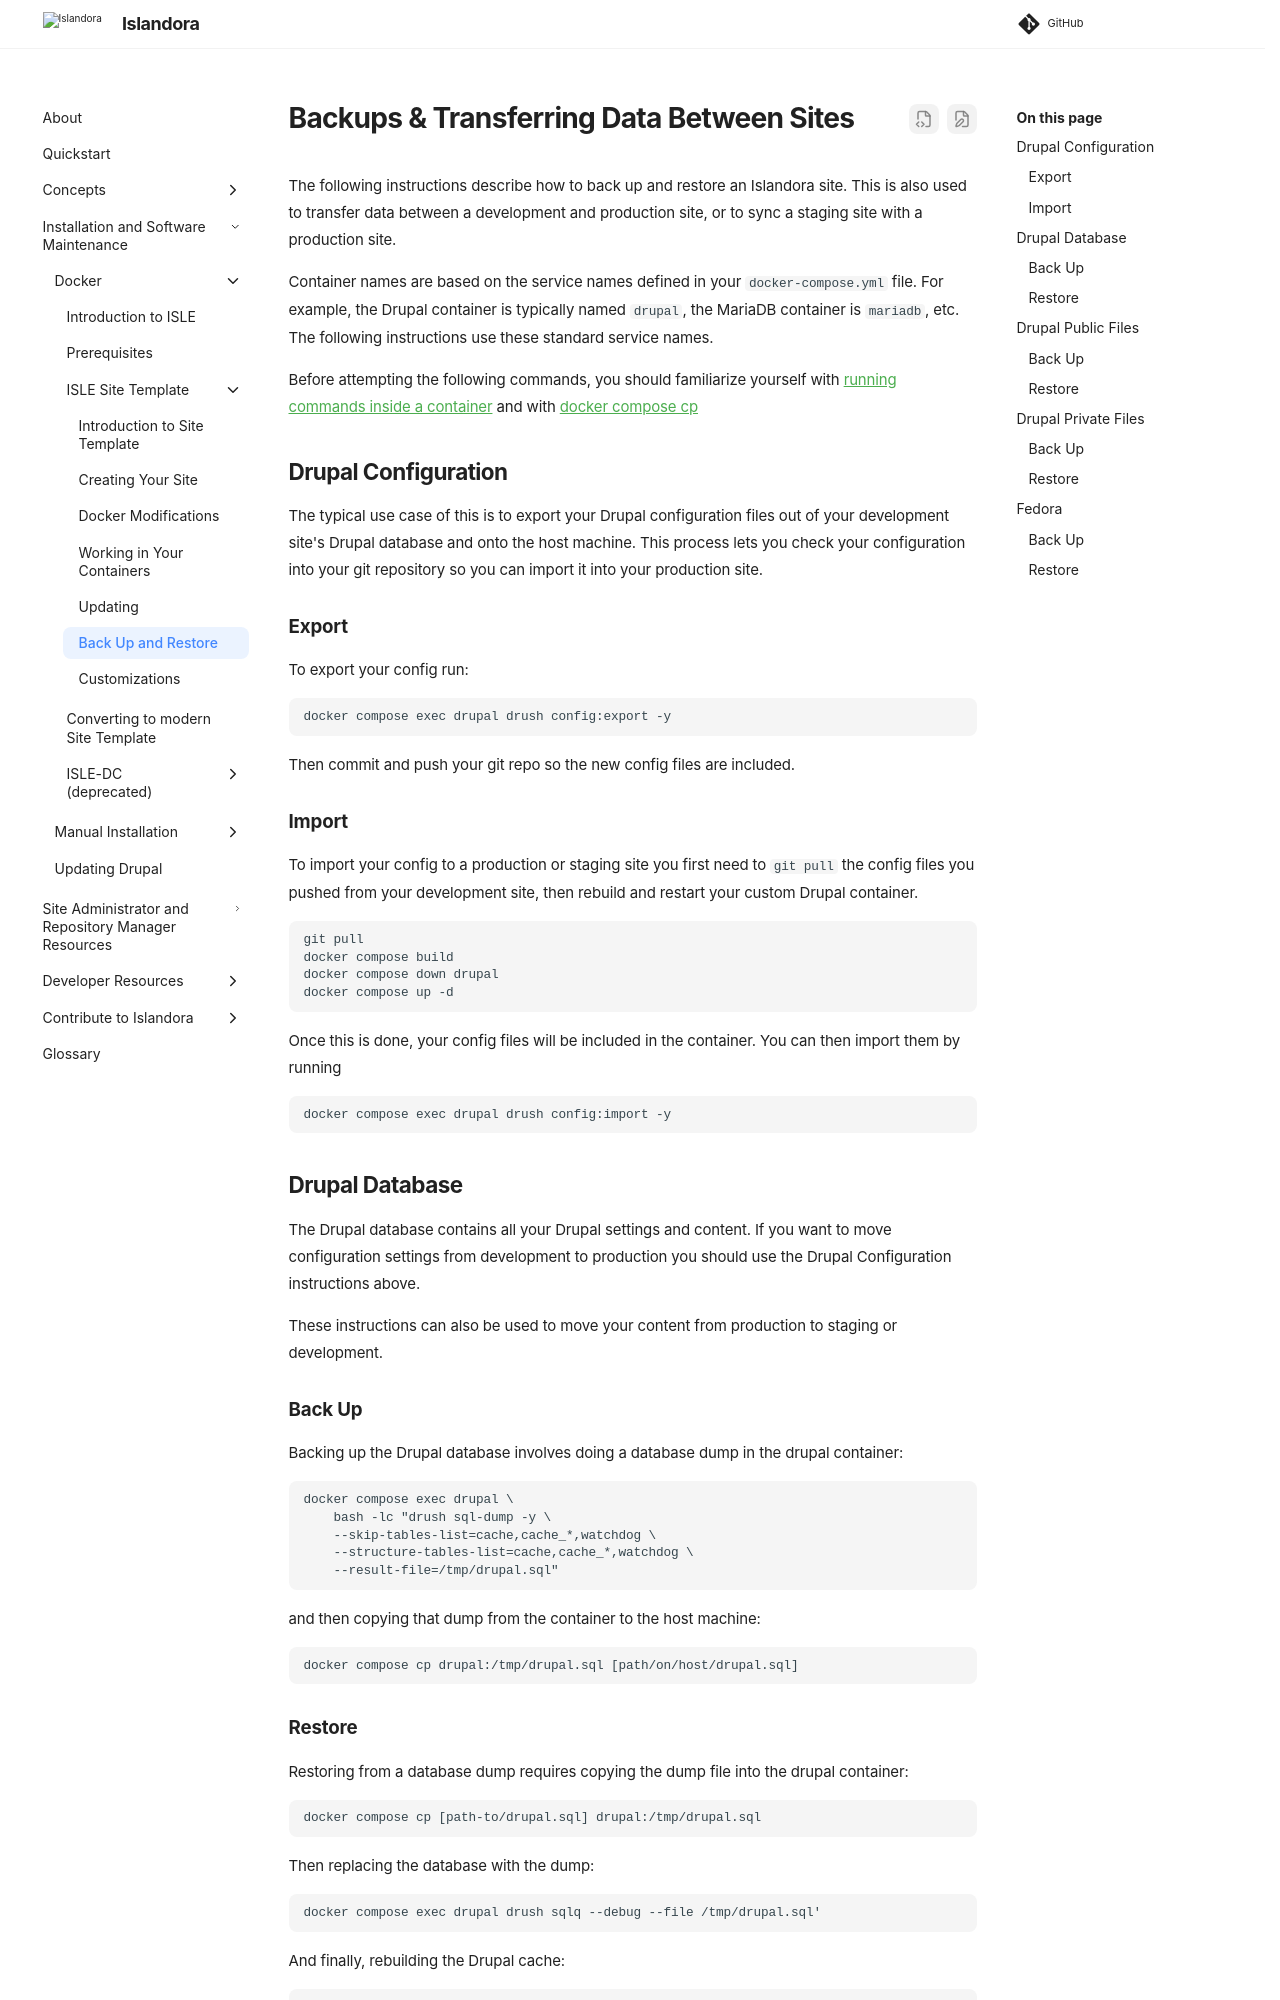

repository: Islandora/documentation · page: pr-preview/pr-2438/installation/docker/site-template/backup/index.html · generator: mkdocs

# Backups & Transferring Data Between Sites

The following instructions describe how to back up and restore an Islandora site. This is also used to transfer data between a development and production site, or to sync a staging site with a production site.

Container names are based on the service names defined in your `docker-compose.yml` file. For example, the Drupal container is typically named `drupal`, the MariaDB container is `mariadb`, etc. The following instructions use these standard service names.

Before attempting the following commands, you should familiarize yourself with [running commands inside a container](/documentation/installation/docker/site-template/containers.md) and with [docker compose cp](https://docs.docker.com/reference/cli/docker/compose/cp/)


## Drupal Configuration

The typical use case of this is to export your Drupal configuration files out of your development site's Drupal database and onto the host machine. This process lets you check your configuration into your git repository so you can import it into your production site.


### Export

To export your config run:

```
docker compose exec drupal drush config:export -y
```

Then commit and push your git repo so the new config files are included.


### Import

To import your config to a production or staging site you first need to `git pull` the config files you pushed from your development site, then rebuild and restart your custom Drupal container.

```
git pull
docker compose build
docker compose down drupal
docker compose up -d
```

Once this is done, your config files will be included in the container. You can then import them by running

```
docker compose exec drupal drush config:import -y
```


## Drupal Database

The Drupal database contains all your Drupal settings and content. If you want to move configuration settings from development to production you should use the Drupal Configuration instructions above.

These instructions can also be used to move your content from production to staging or development.


### Back Up

Backing up the Drupal database involves doing a database dump in the drupal container:

```
docker compose exec drupal \
    bash -lc "drush sql-dump -y \
    --skip-tables-list=cache,cache_*,watchdog \
    --structure-tables-list=cache,cache_*,watchdog \
    --result-file=/tmp/drupal.sql"
```

and then copying that dump from the container to the host machine:

```
docker compose cp drupal:/tmp/drupal.sql [path/on/host/drupal.sql]
```


### Restore

Restoring from a database dump requires copying the dump file into the drupal container:

```
docker compose cp [path-to/drupal.sql] drupal:/tmp/drupal.sql
```

Then replacing the database with the dump:

```
docker compose exec drupal drush sqlq --debug --file /tmp/drupal.sql'
```

And finally, rebuilding the Drupal cache:

```
docker compose exec drupal drush cr
```
